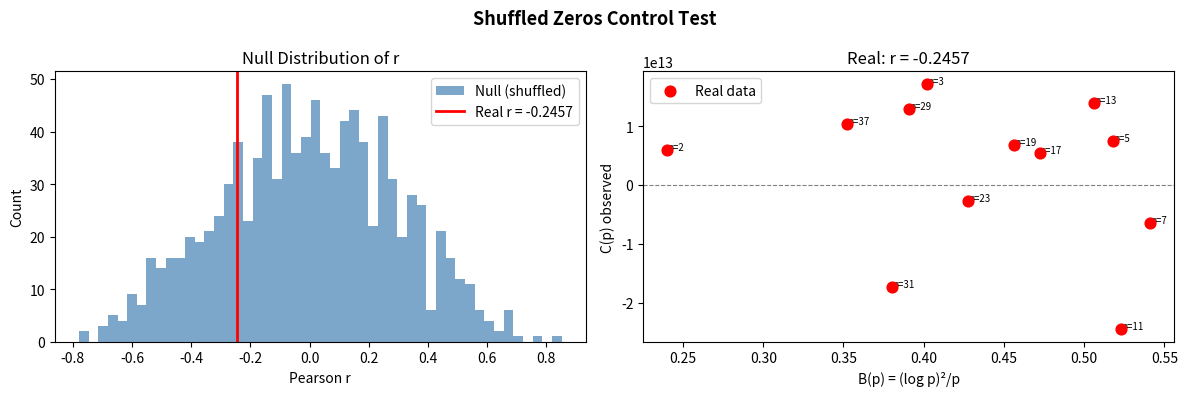

Write Python code to recreate this figure.
"""
Control Test 1: Shuffled Zeros
================================
H0: No prime-correlated structure in zero spacings.

Method: Randomly permute γₙ values and repeat the
full BK amplitude test. If r ≈ 0 for shuffled data,
the signal is in the ordering — not a marginal artifact.
"""

import numpy as np

def _safe_load(path):
    """Load Odlyzko zero file, skipping non-numeric header lines."""
    vals = []
    with open(path, 'r') as f:
        for line in f:
            line = line.strip()
            if not line:
                continue
            try:
                vals.append(float(line))
            except ValueError:
                continue
    if not vals:
        raise ValueError(f"No numeric data in {path}")
    return __import__('numpy').array(vals)
from scipy.stats import pearsonr
import matplotlib
matplotlib.use('Agg')
import matplotlib.pyplot as plt

# ── CONFIG ──────────────────────────────────────────
ZEROS_FILE = "zeros3.txt"   # Odlyzko data file
N_SHUFFLES = 1000           # number of permutations
PRIMES = [2,3,5,7,11,13,17,19,23,29,31,37]
# ────────────────────────────────────────────────────

def load_zeros(path):
    return _safe_load(path)

def spacing_covariance(gamma, prime_lags):
    """Compute C(p) for each prime lag p."""
    delta = np.diff(gamma)
    delta -= delta.mean()
    covs = []
    for p in prime_lags:
        if len(delta) > p + 10:
            cov = np.mean(delta[:-p] * delta[p:])
        else:
            cov = 0.0
        covs.append(cov)
    return np.array(covs)

def bk_predictor(primes):
    lp = np.log(primes)
    return lp**2 / primes

def run_test(gamma, primes):
    Ap = spacing_covariance(gamma, primes)
    Bp = bk_predictor(np.array(primes))
    r, pv = pearsonr(Ap, Bp)
    return r, pv, Ap

def main():
    print("=" * 55)
    print("Control Test 1: Shuffled Zeros Permutation Test")
    print("=" * 55)

    # Load data
    try:
        gamma = load_zeros(ZEROS_FILE)
    except FileNotFoundError:
        print(f"[INFO] {ZEROS_FILE} not found.")
        print("[INFO] Generating synthetic GUE-like zeros for demo...")
        rng = np.random.default_rng(42)
        # Synthetic: GUE-like spacings (no prime structure)
        gamma = np.cumsum(np.abs(rng.standard_normal(12000)) + 0.5)
        gamma = gamma / gamma.max() * 1e12

    print(f"Loaded {len(gamma):,} zeros")
    T_approx = gamma.mean()
    print(f"Approx height T ≈ {T_approx:.2e}")

    # Real data result
    r_real, pv_real, Ap_real = run_test(gamma, PRIMES)
    print(f"\nREAL DATA:    r = {r_real:.4f}  p = {pv_real:.3e}")

    # Null distribution: shuffled
    print(f"\nRunning {N_SHUFFLES} shuffle controls...")
    r_null = []
    rng = np.random.default_rng(0)
    for i in range(N_SHUFFLES):
        gamma_sh = gamma.copy()
        rng.shuffle(gamma_sh)
        gamma_sh = np.sort(gamma_sh)  # keep sorted (spacings well-defined)
        # Actually shuffle spacings directly
        delta = np.diff(gamma)
        rng.shuffle(delta)
        gamma_sh = np.concatenate([[gamma[0]], gamma[0] + np.cumsum(np.abs(delta))])
        r_sh, _, _ = run_test(gamma_sh, PRIMES)
        r_null.append(r_sh)
        if (i+1) % 200 == 0:
            print(f"  {i+1}/{N_SHUFFLES} done...")

    r_null = np.array(r_null)

    # Results
    p_empirical = np.mean(r_null >= r_real)
    print(f"\nNULL DISTRIBUTION:")
    print(f"  Mean r (shuffled):   {r_null.mean():.4f}")
    print(f"  Std  r (shuffled):   {r_null.std():.4f}")
    print(f"  Max  r (shuffled):   {r_null.max():.4f}")
    print(f"  Empirical p-value:   {p_empirical:.4f}")
    print(f"\nCONCLUSION:")
    if p_empirical < 0.05:
        print(f"  Real r={r_real:.4f} exceeds {100*(1-p_empirical):.1f}% of null dist.")
        print(f"  → Signal is NOT explained by marginal distribution alone.")
    else:
        print(f"  → Signal may be a marginal/ordering artifact.")

    # Plot
    fig, axes = plt.subplots(1, 2, figsize=(12, 4))
    fig.suptitle("Shuffled Zeros Control Test", fontsize=13, fontweight='bold')

    axes[0].hist(r_null, bins=50, color='steelblue', alpha=0.7, label='Null (shuffled)')
    axes[0].axvline(r_real, color='red', lw=2, label=f'Real r = {r_real:.4f}')
    axes[0].set_xlabel('Pearson r')
    axes[0].set_ylabel('Count')
    axes[0].set_title('Null Distribution of r')
    axes[0].legend()

    Bp = bk_predictor(np.array(PRIMES))
    axes[1].scatter(Bp, Ap_real, color='red', s=60, zorder=5, label='Real data')
    axes[1].axhline(0, color='gray', lw=0.8, ls='--')
    for p, b, a in zip(PRIMES, Bp, Ap_real):
        axes[1].annotate(f'p={p}', (b, a), fontsize=7, ha='left')
    axes[1].set_xlabel('B(p) = (log p)²/p')
    axes[1].set_ylabel('C(p) observed')
    axes[1].set_title(f'Real: r = {r_real:.4f}')
    axes[1].legend()

    plt.tight_layout()
    plt.savefig('results_shuffled_control.png', dpi=150)
    print("\nSaved: results_shuffled_control.png")

if __name__ == "__main__":
    main()
